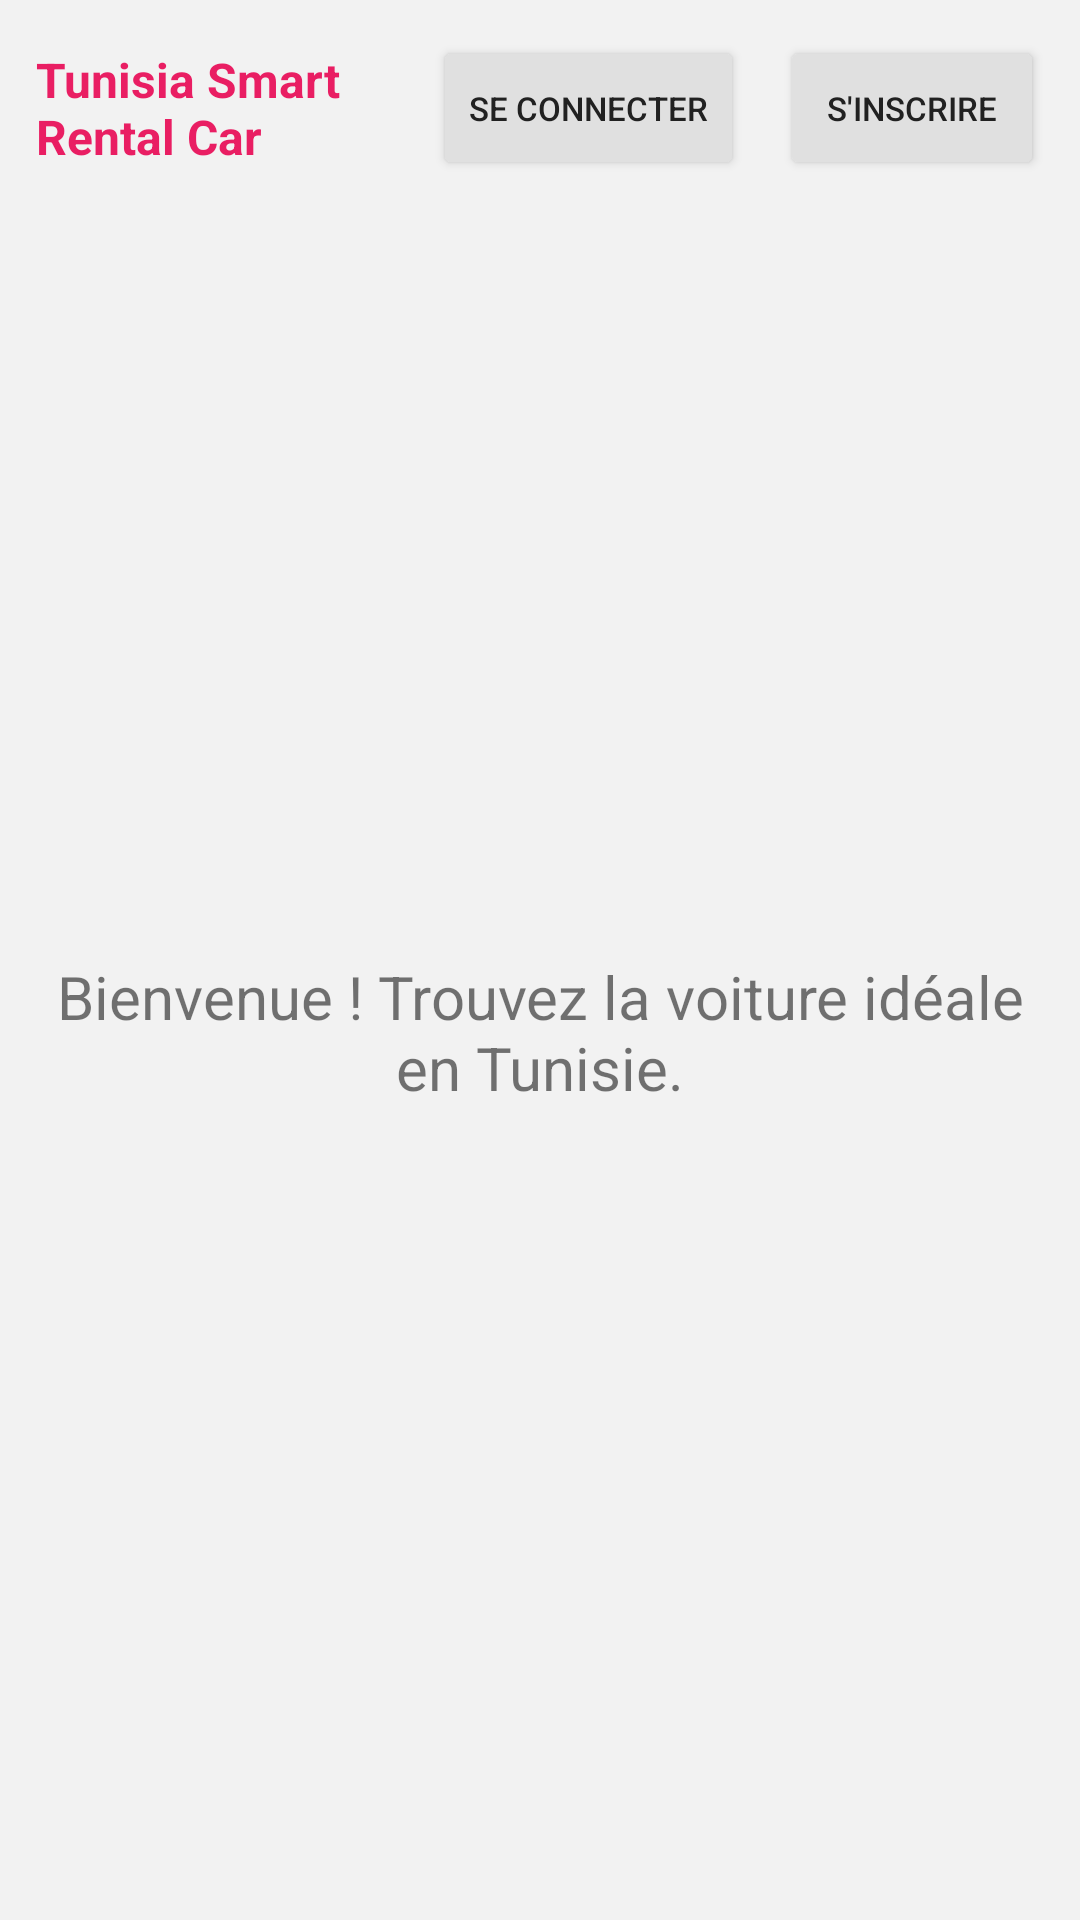

Produce the Android XML layout that renders to this screen, including the resource entries it uses.
<!-- AndroidManifest.xml: application theme Theme.LocationVoitures -->
<!-- res/layout/activity_main.xml -->
<?xml version="1.0" encoding="utf-8"?>
<androidx.constraintlayout.widget.ConstraintLayout
    xmlns:android="http://schemas.android.com/apk/res/android"
    xmlns:app="http://schemas.android.com/apk/res-auto"
    android:layout_width="match_parent"
    android:layout_height="match_parent"
    android:background="#F2F2F2"
    android:padding="12dp">


    <TextView
        android:id="@+id/tvLogo"
        android:layout_width="0dp"
        android:layout_height="wrap_content"
        android:layout_marginEnd="16dp"
        android:text="Tunisia Smart Rental Car"
        android:textColor="#E91E63"
        android:textSize="16sp"
        android:textStyle="bold"
        app:layout_constraintTop_toTopOf="parent"
        app:layout_constraintBottom_toBottomOf="@id/btnSeConnecter"
        app:layout_constraintStart_toStartOf="parent"
        app:layout_constraintEnd_toStartOf="@id/btnSeConnecter" />


    <Button
        android:id="@+id/btnSeConnecter"
        android:layout_width="wrap_content"
        android:layout_height="wrap_content"
        android:layout_marginStart="8dp"
        android:layout_marginEnd="12dp"
        android:backgroundTint="#E0E0E0"
        android:text="Se connecter"
        android:textColor="#212121"
        android:textSize="11sp"
        app:layout_constraintTop_toTopOf="parent"
        app:layout_constraintEnd_toStartOf="@id/btnSinscrire" />

    <Button
        android:id="@+id/btnSinscrire"
        android:layout_width="wrap_content"
        android:layout_height="wrap_content"
        android:layout_marginStart="12dp"
        android:backgroundTint="#E0E0E0"
        android:text="S'inscrire"
        android:textColor="#212121"
        android:textSize="11sp"
        app:layout_constraintTop_toTopOf="parent"
        app:layout_constraintEnd_toEndOf="parent" />

    <TextView
        android:id="@+id/tvBienvenue"
        android:layout_width="0dp"
        android:layout_height="0dp"
        android:gravity="center"
        android:text="Bienvenue ! Trouvez la voiture idéale en Tunisie."
        android:textSize="20sp"
        app:layout_constraintTop_toBottomOf="@id/btnSeConnecter"
        app:layout_constraintBottom_toBottomOf="parent"
        app:layout_constraintStart_toStartOf="parent"
        app:layout_constraintEnd_toEndOf="parent" />

</androidx.constraintlayout.widget.ConstraintLayout>
<!-- resources referenced by this layout -->
<resources>
  <style name="Theme.LocationVoitures" parent="Theme.MaterialComponents.DayNight.DarkActionBar">
          
          <item name="colorPrimary">@color/purple_500</item>
          <item name="colorPrimaryVariant">@color/purple_700</item>
          <item name="colorOnPrimary">@color/white</item>
          
          <item name="colorSecondary">@color/teal_200</item>
          <item name="colorSecondaryVariant">@color/teal_700</item>
          <item name="colorOnSecondary">@color/black</item>
          
          <item name="android:statusBarColor" tools:targetApi="l">?attr/colorPrimaryVariant</item>
          
      </style>
  <!-- not gathered from this repository: default colours our renderer supplied (Android Studio template values) -->
  <color name="purple_500">#FF6200EE</color>
  <color name="purple_700">#FF3700B3</color>
  <color name="teal_200">#FF03DAC5</color>
  <color name="teal_700">#FF018786</color>
  <color name="black">#FF000000</color>
  <color name="white">#FFFFFFFF</color>
</resources>
